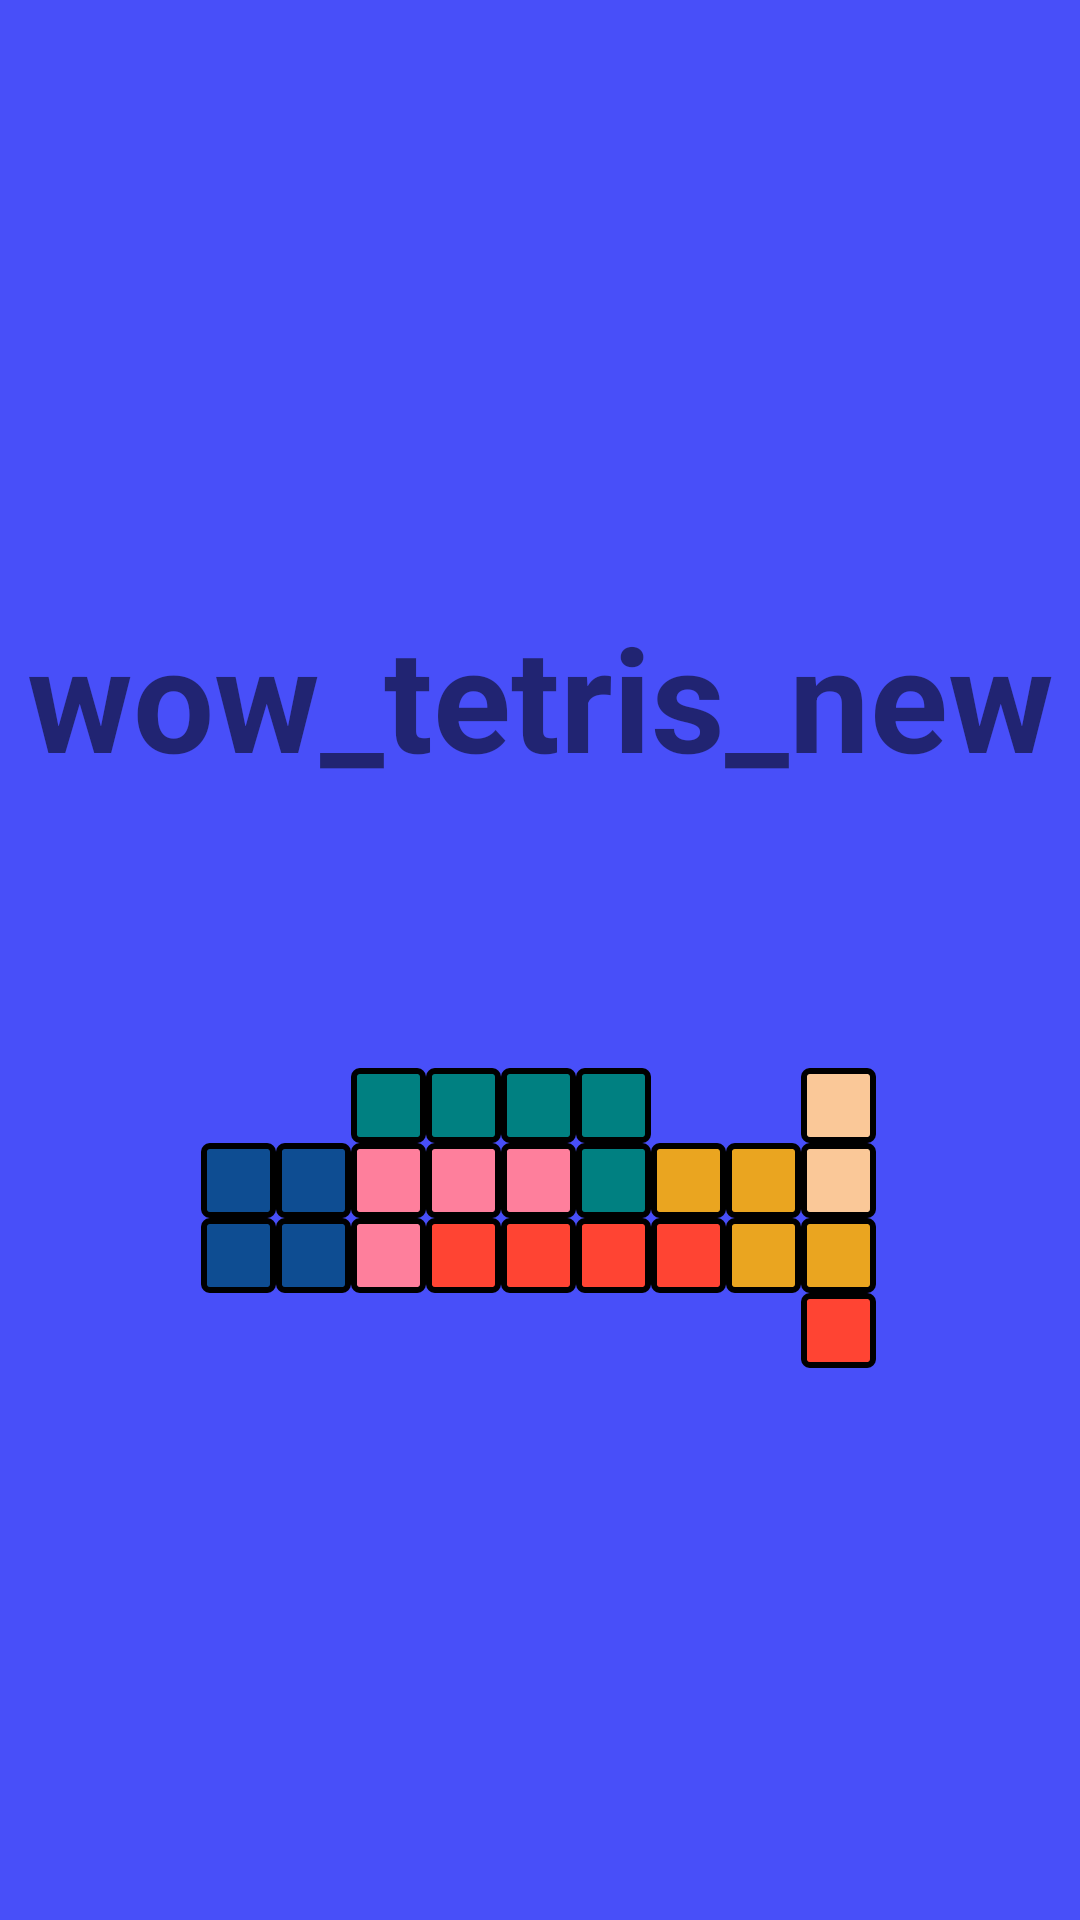

This screen was rendered from an Android layout file. Write that file and the resources it references.
<!-- AndroidManifest.xml: application theme AppTheme.Day -->
<!-- res/layout/activity_main.xml -->
<?xml version="1.0" encoding="utf-8"?>
<androidx.constraintlayout.widget.ConstraintLayout
    xmlns:android="http://schemas.android.com/apk/res/android"
    xmlns:tools="http://schemas.android.com/tools"
    xmlns:app="http://schemas.android.com/apk/res-auto"
    android:layout_width="match_parent"
    android:layout_height="match_parent"
    tools:context=".MainActivity"
    android:background="#484FF9">

    <TextView
        android:id="@+id/textView2"
        android:layout_width="wrap_content"
        android:layout_height="wrap_content"
        android:layout_marginTop="200dp"
        android:text="wow_tetris_new"
        android:textAlignment="center"
        android:textSize="48sp"
        android:textStyle="bold"
        app:layout_constraintEnd_toEndOf="parent"
        app:layout_constraintStart_toStartOf="parent"
        app:layout_constraintTop_toTopOf="parent" />


    <GridLayout
        android:id="@+id/blockgrid_layout"
        android:layout_width="wrap_content"
        android:layout_height="wrap_content"
        android:layout_marginTop="10dp"
        android:columnCount="10"
        android:rowCount="10"
        app:layout_constraintBottom_toBottomOf="parent"
        app:layout_constraintEnd_toEndOf="parent"
        app:layout_constraintHorizontal_bias="0.497"
        app:layout_constraintStart_toStartOf="parent"
        app:layout_constraintTop_toBottomOf="@+id/textView2"
        app:layout_constraintVertical_bias="0.308">

        <TextView
            android:id="@+id/b1_main"
            android:layout_width="25dp"
            android:layout_height="25dp"
            android:layout_row="1"
            android:layout_column="1"
            android:layout_gravity="center"
            android:background="@drawable/blue_block"
            android:textColor="@color/black"
            android:textSize="0sp"
            android:textStyle="bold" />

        <TextView
            android:id="@+id/b2_main"
            android:layout_width="25dp"
            android:layout_height="25dp"
            android:layout_row="2"
            android:layout_column="1"
            android:layout_gravity="center"
            android:background="@drawable/blue_block"
            android:textColor="@color/black"
            android:textSize="0sp"
            android:textStyle="bold" />

        <TextView
            android:id="@+id/b3_main"
            android:layout_width="25dp"
            android:layout_height="25dp"
            android:layout_row="2"
            android:layout_column="2"
            android:layout_gravity="center"
            android:background="@drawable/blue_block"
            android:textColor="@color/black"
            android:textSize="0sp"
            android:textStyle="bold" />

        <TextView
            android:id="@+id/b4_main"
            android:layout_width="25dp"
            android:layout_height="25dp"
            android:layout_row="1"
            android:layout_column="2"
            android:layout_gravity="center"
            android:background="@drawable/blue_block"
            android:textColor="@color/black"
            android:textSize="0sp"
            android:textStyle="bold" />

        <TextView
            android:id="@+id/b5_main"
            android:layout_width="25dp"
            android:layout_height="25dp"
            android:layout_row="1"
            android:layout_column="3"
            android:layout_gravity="center"
            android:background="@drawable/pink_block"
            android:textColor="@color/black"
            android:textSize="0sp"
            android:textStyle="bold" />

        <TextView
            android:id="@+id/b6_main"
            android:layout_width="25dp"
            android:layout_height="25dp"
            android:layout_row="1"
            android:layout_column="4"
            android:layout_gravity="center"
            android:background="@drawable/pink_block"
            android:textColor="@color/black"
            android:textSize="0sp"
            android:textStyle="bold" />

        <TextView
            android:id="@+id/b7_main"
            android:layout_width="25dp"
            android:layout_height="25dp"
            android:layout_row="1"
            android:layout_column="5"
            android:layout_gravity="center"
            android:background="@drawable/pink_block"
            android:textColor="@color/black"
            android:textSize="0sp"
            android:textStyle="bold" />

        <TextView
            android:id="@+id/b8_main"
            android:layout_width="25dp"
            android:layout_height="25dp"
            android:layout_row="1"
            android:layout_column="6"
            android:layout_gravity="center"
            android:background="@drawable/green_block"
            android:textColor="@color/black"
            android:textSize="0sp"
            android:textStyle="bold" />

        <TextView
            android:id="@+id/b9_main"
            android:layout_width="25dp"
            android:layout_height="25dp"
            android:layout_row="0"
            android:layout_column="3"
            android:layout_gravity="center"
            android:background="@drawable/green_block"
            android:textColor="@color/black"
            android:textSize="0sp"
            android:textStyle="bold" />

        <TextView
            android:id="@+id/b10_main"
            android:layout_width="25dp"
            android:layout_height="25dp"
            android:layout_row="0"
            android:layout_column="4"
            android:layout_gravity="center"
            android:background="@drawable/green_block"
            android:textColor="@color/black"
            android:textSize="0sp"
            android:textStyle="bold" />

        <TextView
            android:id="@+id/b11_main"
            android:layout_width="25dp"
            android:layout_height="25dp"
            android:layout_row="2"
            android:layout_column="3"
            android:layout_gravity="center"
            android:background="@drawable/pink_block"
            android:textColor="@color/black"
            android:textSize="0sp"
            android:textStyle="bold" />

        <TextView
            android:id="@+id/b12_main"
            android:layout_width="25dp"
            android:layout_height="25dp"
            android:layout_row="0"
            android:layout_column="5"
            android:layout_gravity="center"
            android:background="@drawable/green_block"
            android:textColor="@color/black"
            android:textSize="0sp"
            android:textStyle="bold" />

        <TextView
            android:id="@+id/b13_main"
            android:layout_width="25dp"
            android:layout_height="25dp"
            android:layout_row="0"
            android:layout_column="6"
            android:layout_gravity="center"
            android:background="@drawable/green_block"
            android:textColor="@color/black"
            android:textSize="0sp"
            android:textStyle="bold" />

        <TextView
            android:id="@+id/b14_main"
            android:layout_width="25dp"
            android:layout_height="25dp"
            android:layout_row="2"
            android:layout_column="4"
            android:layout_gravity="center"
            android:background="@drawable/red_block"
            android:textColor="@color/black"
            android:textSize="0sp"
            android:textStyle="bold" />

        <TextView
            android:id="@+id/b15_main"
            android:layout_width="25dp"
            android:layout_height="25dp"
            android:layout_row="2"
            android:layout_column="5"
            android:layout_gravity="center"
            android:background="@drawable/red_block"
            android:textColor="@color/black"
            android:textSize="0sp"
            android:textStyle="bold" />

        <TextView
            android:id="@+id/b16_main"
            android:layout_width="25dp"
            android:layout_height="25dp"
            android:layout_row="2"
            android:layout_column="6"
            android:layout_gravity="center"
            android:background="@drawable/red_block"
            android:textColor="@color/black"
            android:textSize="0sp"
            android:textStyle="bold" />

        <TextView
            android:id="@+id/b17_main"
            android:layout_width="25dp"
            android:layout_height="25dp"
            android:layout_row="2"
            android:layout_column="7"
            android:layout_gravity="center"
            android:background="@drawable/red_block"
            android:textColor="@color/black"
            android:textSize="0sp"
            android:textStyle="bold" />

        <TextView
            android:id="@+id/b18_main"
            android:layout_width="25dp"
            android:layout_height="25dp"
            android:layout_row="1"
            android:layout_column="7"
            android:layout_gravity="center"
            android:background="@drawable/yellow_block"
            android:textColor="@color/black"
            android:textSize="0sp"
            android:textStyle="bold" />

        <TextView
            android:id="@+id/b19_main"
            android:layout_width="25dp"
            android:layout_height="25dp"
            android:layout_row="1"
            android:layout_column="8"
            android:layout_gravity="center"
            android:background="@drawable/yellow_block"
            android:textColor="@color/black"
            android:textSize="0sp"
            android:textStyle="bold" />

        <TextView
            android:id="@+id/b20_main"
            android:layout_width="25dp"
            android:layout_height="25dp"
            android:layout_row="2"
            android:layout_column="8"
            android:layout_gravity="center"
            android:background="@drawable/yellow_block"
            android:textColor="@color/black"
            android:textSize="0sp"
            android:textStyle="bold" />

        <TextView
            android:id="@+id/b21_main"
            android:layout_width="25dp"
            android:layout_height="25dp"
            android:layout_row="2"
            android:layout_column="9"
            android:layout_gravity="center"
            android:background="@drawable/yellow_block"
            android:textColor="@color/black"
            android:textSize="0sp"
            android:textStyle="bold" />

        <TextView
            android:id="@+id/b22_main"
            android:layout_width="25dp"
            android:layout_height="25dp"
            android:layout_row="1"
            android:layout_column="9"
            android:layout_gravity="center"
            android:background="@drawable/orange_block"
            android:textColor="@color/black"
            android:textSize="0sp"
            android:textStyle="bold" />

        <TextView
            android:id="@+id/b23_main"
            android:layout_width="25dp"
            android:layout_height="25dp"
            android:layout_row="0"
            android:layout_column="9"
            android:layout_gravity="center"
            android:background="@drawable/orange_block"
            android:textColor="@color/black"
            android:textSize="0sp"
            android:textStyle="bold" />

        <TextView
            android:id="@+id/b24_main"
            android:layout_width="25dp"
            android:layout_height="25dp"
            android:layout_row="3"
            android:layout_column="9"
            android:layout_gravity="center"
            android:background="@drawable/red_block"
            android:textColor="@color/black"
            android:textSize="0sp"
            android:textStyle="bold" />

    </GridLayout>


</androidx.constraintlayout.widget.ConstraintLayout>
<!-- resources referenced by this layout -->
<resources>
  <!-- drawable blue_block (drawable) -->
  <?xml version="1.0" encoding="utf-8"?>
  <shape xmlns:android="http://schemas.android.com/apk/res/android"
      android:shape="rectangle">
  
      <stroke android:width="2dp"
          android:color="#000000"/>
  
      <solid android:color="#0e4d92"/>
      <corners android:radius="2dp"/>
  </shape>
  <!-- drawable green_block (drawable) -->
  <?xml version="1.0" encoding="utf-8"?>
  <shape xmlns:android="http://schemas.android.com/apk/res/android"
      android:shape="rectangle">
  
      <stroke android:width="2dp"
          android:color="#000000"/>
  
      <solid android:color="#008081"/>
      <corners android:radius="2dp"/>
  </shape>
  <!-- drawable orange_block (drawable) -->
  <?xml version="1.0" encoding="utf-8"?>
  <shape xmlns:android="http://schemas.android.com/apk/res/android"
      android:shape="rectangle">
  
      <stroke android:width="2dp"
          android:color="#000000"/>
  
      <solid android:color="#fac898"/>
      <corners android:radius="2dp"/>
  </shape>
  <!-- drawable pink_block (drawable) -->
  <?xml version="1.0" encoding="utf-8"?>
  <shape xmlns:android="http://schemas.android.com/apk/res/android"
      android:shape="rectangle">
  
      <stroke android:width="2dp"
          android:color="#000000"/>
  
      <solid android:color="#fe7f9c"/>
      <corners android:radius="2dp"/>
  </shape>
  <!-- drawable red_block (drawable) -->
  <?xml version="1.0" encoding="utf-8"?>
  <shape xmlns:android="http://schemas.android.com/apk/res/android"
      android:shape="rectangle">
  
      <stroke android:width="2dp"
          android:color="#000000"/>
  
      <solid android:color="#ff4433"/>
      <corners android:radius="2dp"/>
  </shape>
  <!-- drawable yellow_block (drawable) -->
  <?xml version="1.0" encoding="utf-8"?>
  <shape xmlns:android="http://schemas.android.com/apk/res/android"
      android:shape="rectangle">
  
      <stroke android:width="2dp"
          android:color="#000000"/>
  
      <solid android:color="#eaa520"/>
      <corners android:radius="2dp"/>
  </shape>
  <style name="AppTheme.Day" parent="Theme.AppCompat.Light.DarkActionBar">
          
          <item name="colorPrimary">@color/colorPrimaryDay</item>
          <item name="colorPrimaryDark">@color/colorPrimaryDarkDay</item>
          <item name="colorAccent">@color/colorAccentDay</item>
      </style>
  <color name="colorPrimaryDay">#3F51B5</color>
  <color name="colorPrimaryDarkDay">#303F9F</color>
  <color name="colorAccentDay">#FF4081</color>
  <!-- not gathered from this repository: default colours our renderer supplied (Android Studio template values) -->
  <color name="black">#FF000000</color>
</resources>
